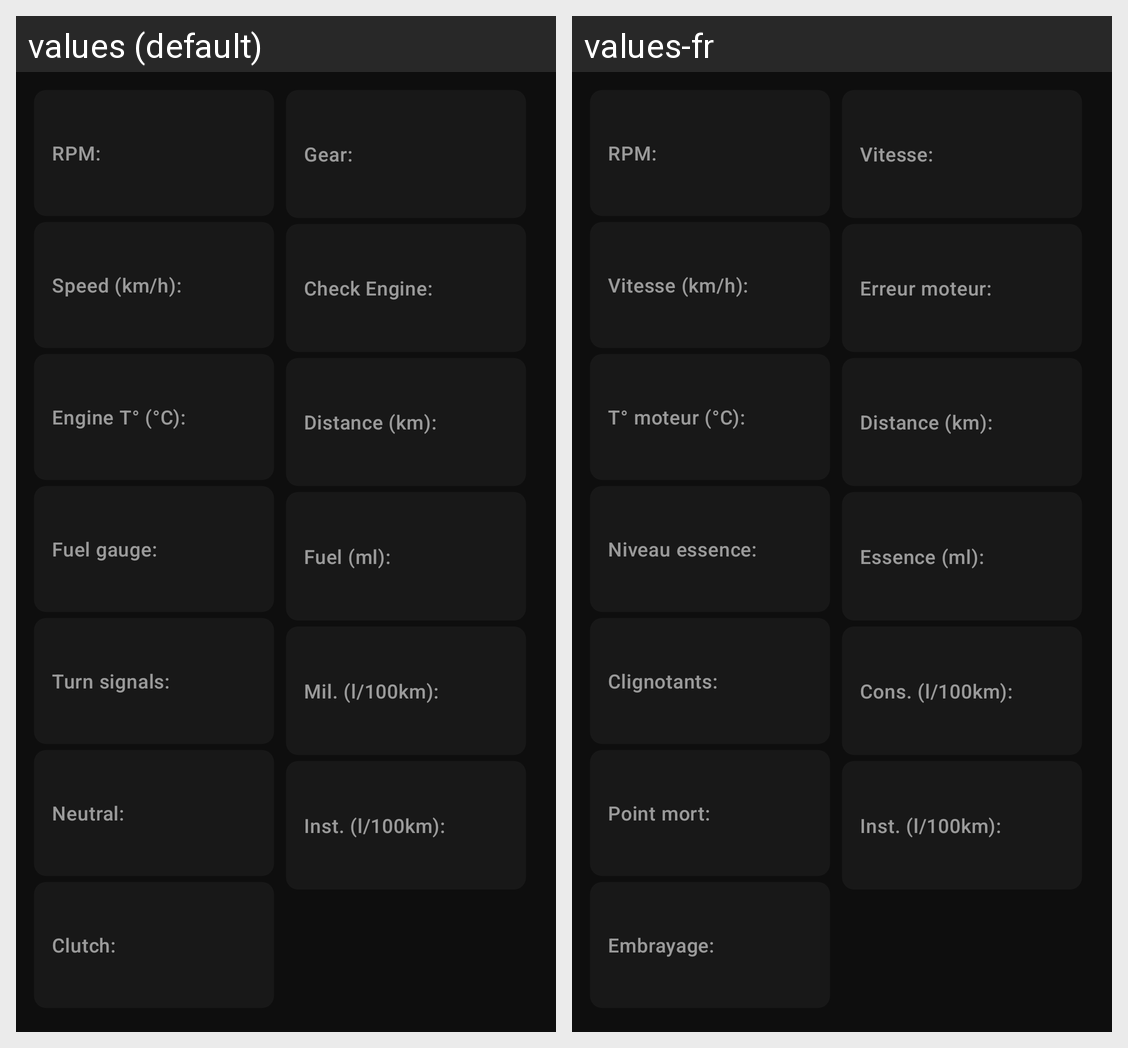

Strings drawn on this Android screen and how each of the app's shown locales translates them:
Android screen res/layout/landscape_text.xml rendered under 2 locales, left to right: values (default), values-fr. Device: Nexus 5 (rendered at 1080×1920; each locale shown at half size, 540×960, under a caption strip naming it); theme Theme.HarleyDroid.
Strings drawn on this screen, with the default value and each locale's value (text and hints the layout hard-codes, and strings that could not be matched under every locale, appear in the picture but are not listed):

rpm_label
  values: RPM:
  values-fr: RPM:

speed_metric_label
  values: Speed (km/h):
  values-fr: Vitesse (km/h):

enginetemp_metric_label
  values: Engine T° (°C):
  values-fr: T° moteur (°C):

fuelgauge_label
  values: Fuel gauge:
  values-fr: Niveau essence:

turnsignals_label
  values: Turn signals:
  values-fr: Clignotants:

neutral_label
  values: Neutral:
  values-fr: Point mort:

clutch_label
  values: Clutch:
  values-fr: Embrayage:

gear_label
  values: Gear:
  values-fr: Vitesse:

checkengine_label
  values: Check Engine:
  values-fr: Erreur moteur:

odometer_metric_label
  values: Distance (km):
  values-fr: Distance (km):

fuel_metric_label
  values: Fuel (ml):
  values-fr: Essence (ml):

fuelavg_metric_label
  values: Mil. (l/100km):
  values-fr: Cons. (l/100km):

fuelinst_metric_label
  values: Inst. (l/100km):
  values-fr: Inst. (l/100km):
